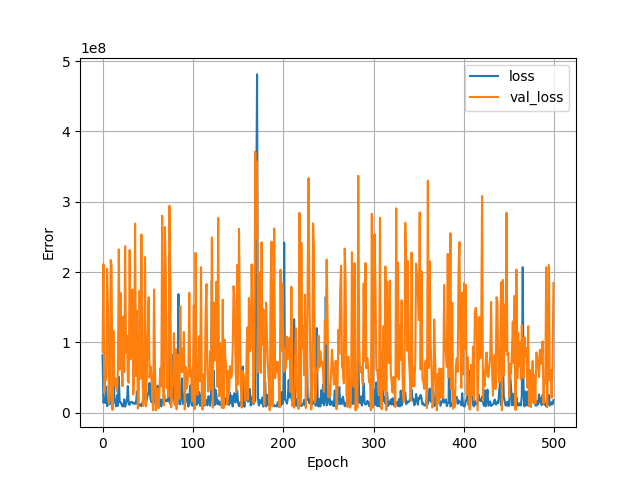

The data file committed next to this chart (first rows):
, loss, val_loss, epoch
0, 81793712, 86251360, 0
1, 14529091, 211335984, 1
2, 19582742, 28747004, 2
3, 14115617, 48776704, 3
4, 37177196, 46568952, 4
5, 9545668, 204895616, 5
6, 12435187, 151056736, 6
7, 15349105, 13284536, 7
8, 12204782, 19888776, 8
9, 24544372, 217231792, 9
10, 20916842, 209282288, 10
11, 10347513, 4192448, 11
12, 71129344, 116658688, 12
13, 21256472, 38659136, 13
14, 15024507, 49105120, 14
15, 9295383, 39609152, 15
16, 25003168, 30136992, 16
17, 9828823, 61052992, 17
18, 51182856, 232199504, 18
19, 15272519, 61583492, 19
20, 14989649, 170394064, 20
21, 12514139, 87450624, 21
22, 9111124, 38001036, 22
23, 9529759, 136831504, 23
24, 19285882, 57890860, 24
25, 8830993, 237077776, 25
26, 13935853, 85769704, 26
27, 17285728, 110044736, 27
28, 38222292, 45674712, 28
29, 12306463, 42825472, 29
30, 11307127, 231384512, 30
31, 14634929, 76276312, 31
32, 15587876, 162440832, 32
33, 15266585, 175417488, 33
34, 12932867, 26251764, 34
35, 14481484, 58342244, 35
36, 12906372, 268997248, 36
37, 12834370, 52405896, 37
38, 30393604, 145280736, 38
39, 13041308, 6311618, 39
40, 9878576, 15853111, 40
41, 12855189, 173544272, 41
42, 11140542, 48248916, 42
43, 9499186, 253576528, 43
44, 13482686, 73440704, 44
45, 20123728, 9961052, 45
46, 57409180, 53702448, 46
47, 23310524, 221470928, 47
48, 10941506, 9284793, 48
49, 20207722, 54437812, 49
50, 24889960, 113123624, 50
51, 30664182, 164245376, 51
52, 42526188, 50252272, 52
53, 21091316, 66332688, 53
54, 15583273, 53959304, 54
55, 16949848, 22641624, 55
56, 11537211, 3629618, 56
57, 33976472, 175209136, 57
58, 23633686, 69880848, 58
59, 11644565, 3676406, 59
... 440 more rows
